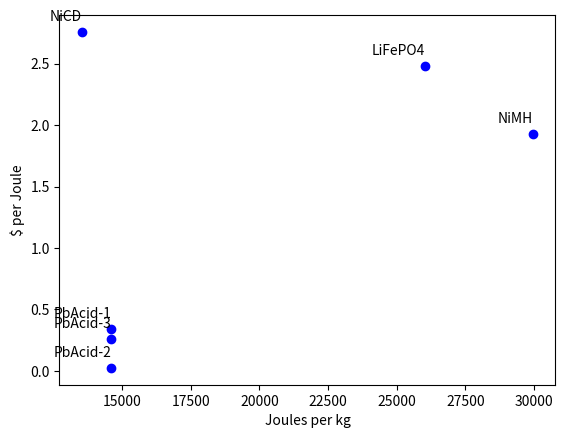

This chart was generated by the following Python code:
import matplotlib.pyplot as plt

def analyze_batt(battery_type):

    if battery_type.lower() == 'LiFePO4'.lower():
        mass_per_module = 3.4860        # kg
        Joules_per_module = 0.9072e5   # Joules (7 AHr @ 36 V)
        cost_per_module = 2.25e5          # $ (retail)
    elif battery_type.lower() == 'NiMH'.lower():
        # 3x Tenergy 12V module made from sub-C cell NiMH batteries
        # 5000 mAhr per module
        mass_per_module = 2.1630        # kg
        Joules_per_module = 0.6480e5    # Joules (5000 mAhr @ 36V)
        cost_per_module = 125000        # $ (retail reflecting quantity discount)
    elif battery_type.lower() == 'NiCD'.lower():
        # 3x 12V module made from AA cell NiCD batteries
        # 700 mAHr capacity per module
        mass_per_module = 0.669        # kg
        Joules_per_module = 0.0906e5   # Joules (700 mAhr @ 36V)
        cost_per_module = 25000           # $ (retail reflecting quantity discount)
    elif battery_type.lower() == 'PbAcid-1'.lower():
        # 3x UPG D5722 Sealed Lead Acid
        mass_per_module = 30        # kg
        Joules_per_module = 4.38e5    # Joules (35 AHr @ 36V)
        cost_per_module = 150000           # $ (full retail)
    elif battery_type.lower() == 'PbAcid-2'.lower():
        # UPG UB-GC2 Golf Cart/AGM Battery - Sealed Lead Acid
        # factored below at x6 since each of the above is only 6V DC
        mass_per_module   = 60         # kg
        Joules_per_module = 8.76e5     # Joules (200 AHr @ 36V)
        cost_per_module   = 21000          # $ (full retail)
    elif battery_type.lower() == 'PbAcid-3'.lower():
        # 3x Powersonic PS-12180NB 12V 18Ah Sealed Lead Acid Battery
        mass_per_module   = 45         # kg
        Joules_per_module = 6.57e5    # Joules (18 AHr @ 36V)
        cost_per_module   = 170000           # $ (full retail)
    else:
        raise Exception('define_batt_pack: unknown battery battery_type')

    joules_per_kg = Joules_per_module / mass_per_module
    cost_per_joule = cost_per_module / Joules_per_module

    return joules_per_kg, cost_per_joule

batteries_types = ['LiFePO4','NiMH','NiCD','PbAcid-1','PbAcid-2','PbAcid-3']

fig, ax = plt.subplots()

X = []
Y = []

for i in batteries_types:

    x, y = analyze_batt(i)

    X.append(x)
    Y.append(y)

    ax.annotate(
        f'{i}',                      # Label text
        (x,y),                     # Point to label
        textcoords="offset points",   # Position relative to the point
        xytext=(0, 8),                # 8 points vertically above the marker
        ha='right'                   # Horizontal alignment
    )

ax.plot(X,Y, 'bo')
ax.set_xlabel('Joules per kg')
ax.set_ylabel('$ per Joule')
plt.show()
